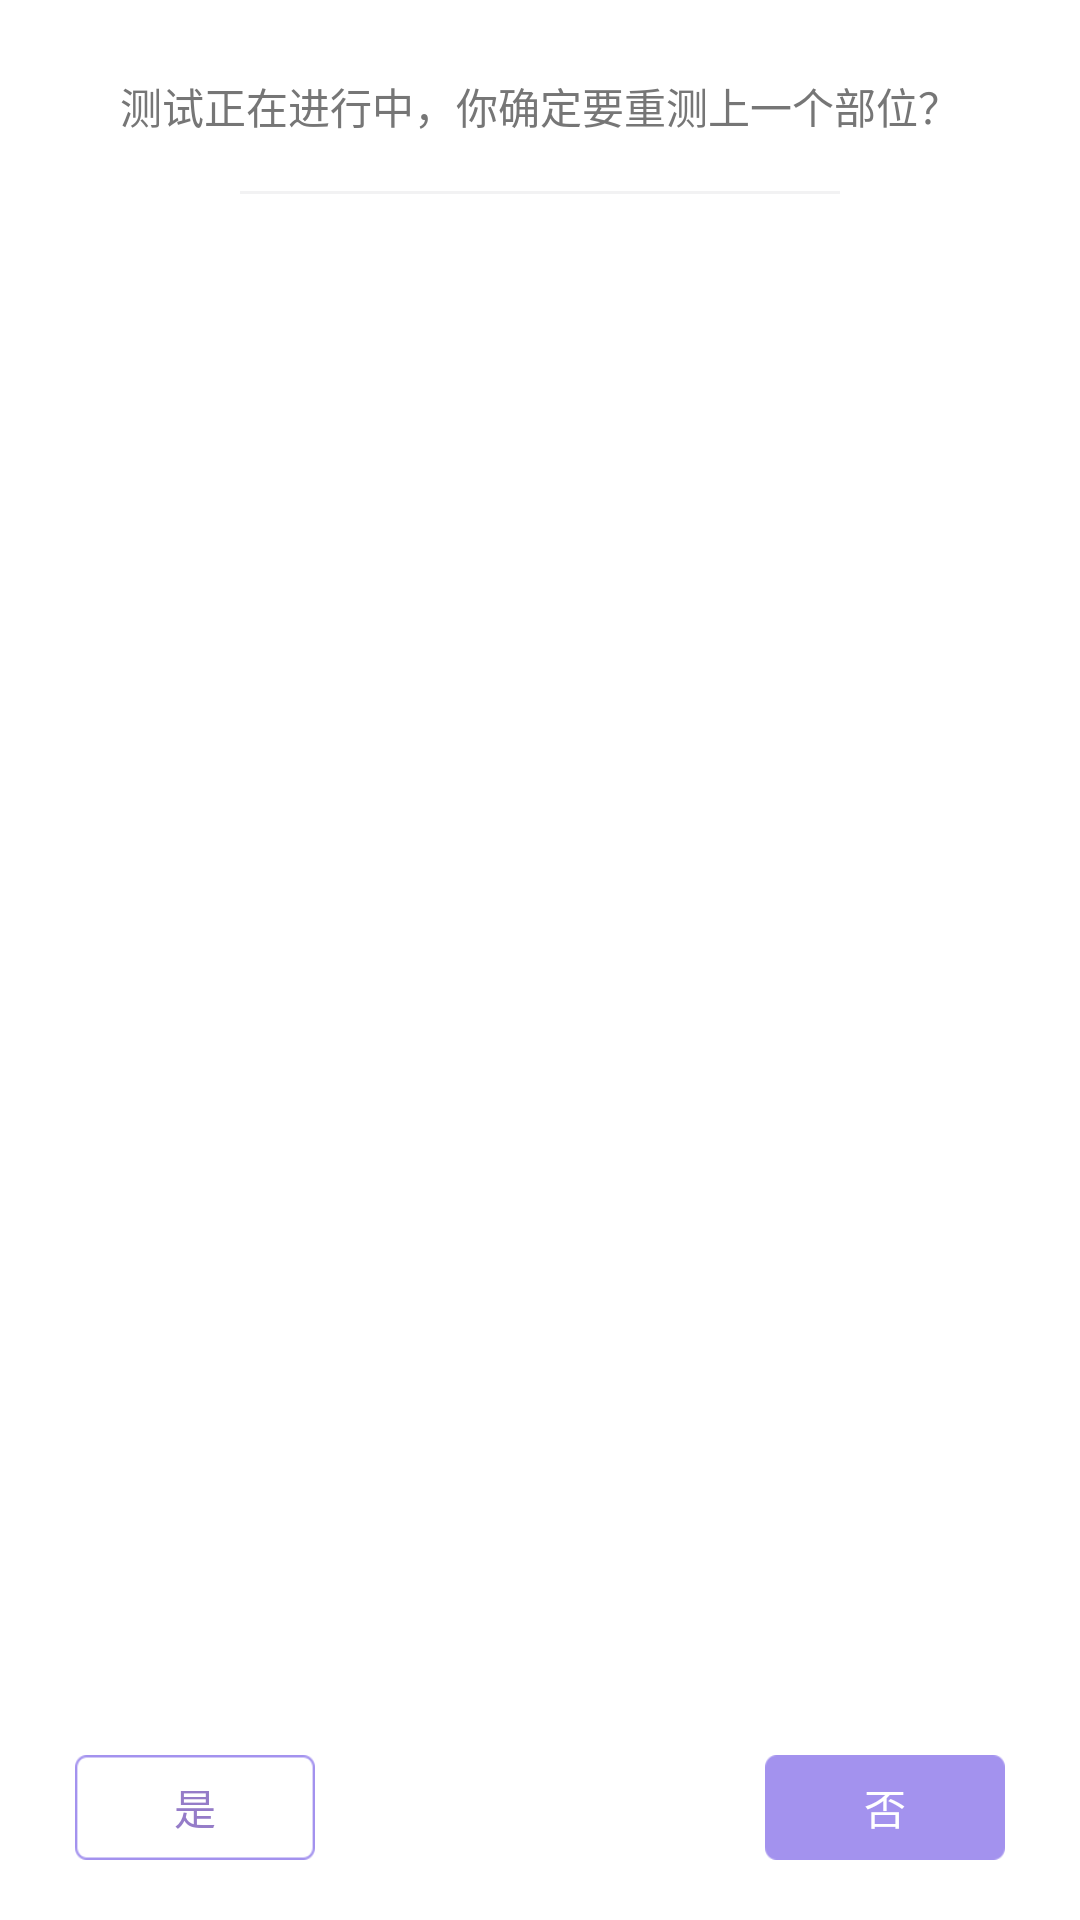

Layout XML and referenced resources for this Android screen:
<!-- AndroidManifest.xml: application theme AppBaseTheme -->
<!-- res/layout/dialog_multiply_help.xml -->
<?xml version="1.0" encoding="utf-8"?>
<RelativeLayout xmlns:android="http://schemas.android.com/apk/res/android"
    android:layout_width="250dp"
    android:layout_height="150dp"
    android:background="@drawable/single_result_shape" >

    <TextView
        android:id="@+id/textView1"
        android:layout_width="wrap_content"
        android:layout_height="wrap_content"
        android:layout_alignParentTop="true"
        android:layout_centerHorizontal="true"
        android:layout_marginLeft="40dp"
        android:layout_marginRight="40dp"
        android:layout_marginTop="25dp"
        android:text="测试正在进行中，你确定要重测上一个部位？"
        android:textColor="#767676"
        android:textSize="@dimen/dp_14" />

    <View
        android:layout_width="200dp"
        android:layout_height="1dp"
        android:layout_below="@+id/textView1"
        android:layout_centerHorizontal="true"
        android:layout_marginTop="18dp"
        android:background="#F2F2F3" />

    <Button
        android:id="@+id/yes"
        android:layout_width="80dp"
        android:layout_height="35dp"
        android:layout_alignParentBottom="true"
        android:layout_alignParentLeft="true"
        android:layout_marginBottom="20dp"
        android:layout_marginLeft="25dp"
        android:background="@drawable/dialog_yes"
        android:text="是"
        android:textColor="#957cc8" />

    <Button
        android:id="@+id/no"
        android:layout_width="80dp"
        android:layout_height="35dp"
        android:layout_alignParentBottom="true"
        android:layout_alignParentRight="true"
        android:layout_marginBottom="20dp"
        android:layout_marginRight="25dp"
        android:background="@drawable/dialog_no"
        android:text="否"
        android:textColor="#ffffff" />

</RelativeLayout>
<!-- resources referenced by this layout -->
<resources>
  <dimen name="dp_14">14dp</dimen>
  <!-- drawable dialog_no: png bitmap (drawable-xxhdpi, 1052 bytes) -->
  <!-- drawable dialog_yes: png bitmap (drawable-xxhdpi, 1352 bytes) -->
  <style name="AppBaseTheme" parent="android:Theme.Light.NoTitleBar" />
</resources>
